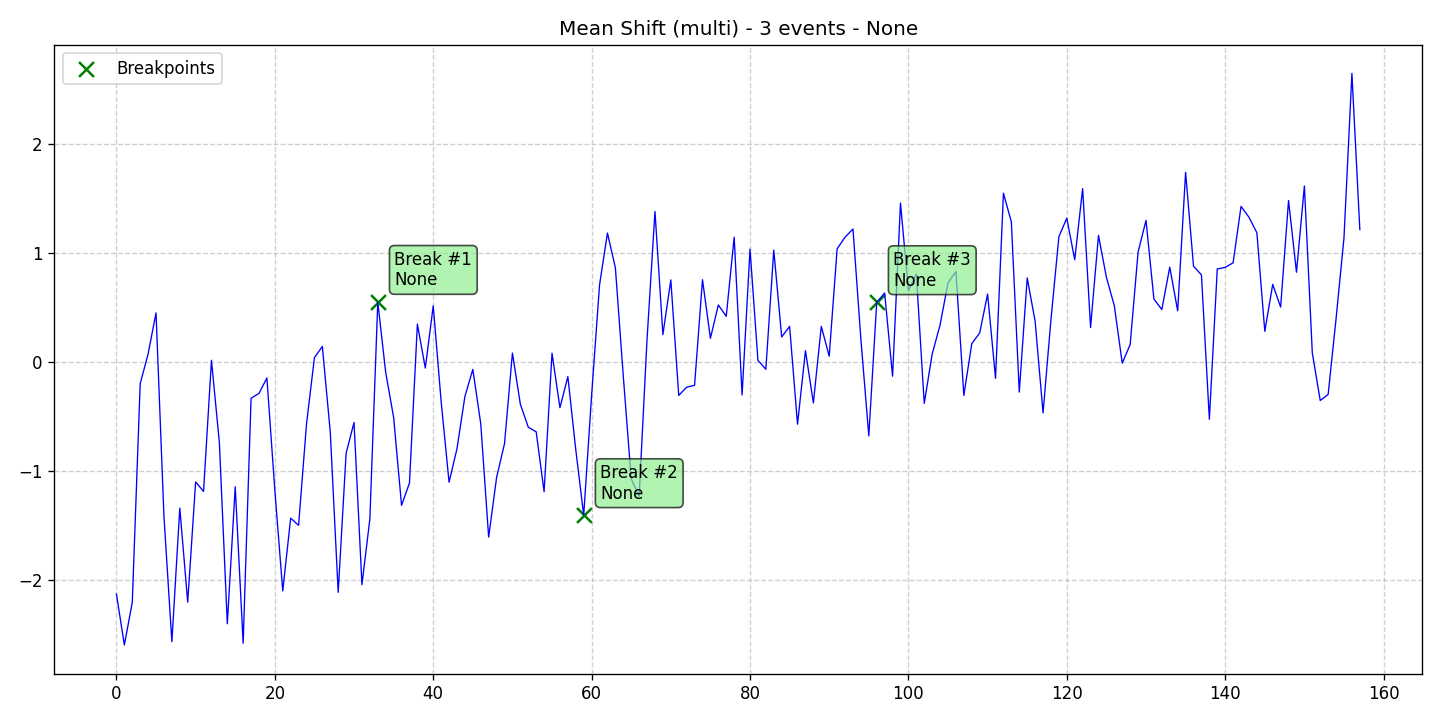

Source data for this figure (header and first rows):
data, stationary, det_lin_up, det_lin_down, det_quad, det_cubic, det_exp, det_damped, stoc_trend, volatility, single_seas, multiple_seas, point_anom_single, point_anom_multi, collect_anom, context_anom, mean_shift, var_shift, trend_shift, date, is_break, is_anomaly, is_multi, location_beginning
-2.128, 0, 0, 0, 0, 0, 0, 0, 0, 0, 0, 0, 0, 0, 0, 0, 1, 0, 0, 2020-01-01, 0, 0, 1, 0
-2.594, 0, 0, 0, 0, 0, 0, 0, 0, 0, 0, 0, 0, 0, 0, 0, 1, 0, 0, 2020-01-02, 0, 0, 1, 0
-2.204, 0, 0, 0, 0, 0, 0, 0, 0, 0, 0, 0, 0, 0, 0, 0, 1, 0, 0, 2020-01-03, 0, 0, 1, 0
-0.1981, 0, 0, 0, 0, 0, 0, 0, 0, 0, 0, 0, 0, 0, 0, 0, 1, 0, 0, 2020-01-04, 0, 0, 1, 0
0.07559, 0, 0, 0, 0, 0, 0, 0, 0, 0, 0, 0, 0, 0, 0, 0, 1, 0, 0, 2020-01-05, 0, 0, 1, 0
0.4515, 0, 0, 0, 0, 0, 0, 0, 0, 0, 0, 0, 0, 0, 0, 0, 1, 0, 0, 2020-01-06, 0, 0, 1, 0
-1.416, 0, 0, 0, 0, 0, 0, 0, 0, 0, 0, 0, 0, 0, 0, 0, 1, 0, 0, 2020-01-07, 0, 0, 1, 0
-2.565, 0, 0, 0, 0, 0, 0, 0, 0, 0, 0, 0, 0, 0, 0, 0, 1, 0, 0, 2020-01-08, 0, 0, 1, 0
-1.339, 0, 0, 0, 0, 0, 0, 0, 0, 0, 0, 0, 0, 0, 0, 0, 1, 0, 0, 2020-01-09, 0, 0, 1, 0
-2.202, 0, 0, 0, 0, 0, 0, 0, 0, 0, 0, 0, 0, 0, 0, 0, 1, 0, 0, 2020-01-10, 0, 0, 1, 0
-1.099, 0, 0, 0, 0, 0, 0, 0, 0, 0, 0, 0, 0, 0, 0, 0, 1, 0, 0, 2020-01-11, 0, 0, 1, 0
-1.186, 0, 0, 0, 0, 0, 0, 0, 0, 0, 0, 0, 0, 0, 0, 0, 1, 0, 0, 2020-01-12, 0, 0, 1, 0
0.01703, 0, 0, 0, 0, 0, 0, 0, 0, 0, 0, 0, 0, 0, 0, 0, 1, 0, 0, 2020-01-13, 0, 0, 1, 0
-0.7414, 0, 0, 0, 0, 0, 0, 0, 0, 0, 0, 0, 0, 0, 0, 0, 1, 0, 0, 2020-01-14, 0, 0, 1, 0
-2.4, 0, 0, 0, 0, 0, 0, 0, 0, 0, 0, 0, 0, 0, 0, 0, 1, 0, 0, 2020-01-15, 0, 0, 1, 0
-1.144, 0, 0, 0, 0, 0, 0, 0, 0, 0, 0, 0, 0, 0, 0, 0, 1, 0, 0, 2020-01-16, 0, 0, 1, 0
-2.578, 0, 0, 0, 0, 0, 0, 0, 0, 0, 0, 0, 0, 0, 0, 0, 1, 0, 0, 2020-01-17, 0, 0, 1, 0
-0.3314, 0, 0, 0, 0, 0, 0, 0, 0, 0, 0, 0, 0, 0, 0, 0, 1, 0, 0, 2020-01-18, 0, 0, 1, 0
-0.2868, 0, 0, 0, 0, 0, 0, 0, 0, 0, 0, 0, 0, 0, 0, 0, 1, 0, 0, 2020-01-19, 0, 0, 1, 0
-0.1451, 0, 0, 0, 0, 0, 0, 0, 0, 0, 0, 0, 0, 0, 0, 0, 1, 0, 0, 2020-01-20, 0, 0, 1, 0
-1.175, 0, 0, 0, 0, 0, 0, 0, 0, 0, 0, 0, 0, 0, 0, 0, 1, 0, 0, 2020-01-21, 0, 0, 1, 0
-2.099, 0, 0, 0, 0, 0, 0, 0, 0, 0, 0, 0, 0, 0, 0, 0, 1, 0, 0, 2020-01-22, 0, 0, 1, 0
-1.431, 0, 0, 0, 0, 0, 0, 0, 0, 0, 0, 0, 0, 0, 0, 0, 1, 0, 0, 2020-01-23, 0, 0, 1, 0
-1.497, 0, 0, 0, 0, 0, 0, 0, 0, 0, 0, 0, 0, 0, 0, 0, 1, 0, 0, 2020-01-24, 0, 0, 1, 0
-0.567, 0, 0, 0, 0, 0, 0, 0, 0, 0, 0, 0, 0, 0, 0, 0, 1, 0, 0, 2020-01-25, 0, 0, 1, 0
0.04138, 0, 0, 0, 0, 0, 0, 0, 0, 0, 0, 0, 0, 0, 0, 0, 1, 0, 0, 2020-01-26, 0, 0, 1, 0
0.1438, 0, 0, 0, 0, 0, 0, 0, 0, 0, 0, 0, 0, 0, 0, 0, 1, 0, 0, 2020-01-27, 0, 0, 1, 0
-0.6412, 0, 0, 0, 0, 0, 0, 0, 0, 0, 0, 0, 0, 0, 0, 0, 1, 0, 0, 2020-01-28, 0, 0, 1, 0
-2.112, 0, 0, 0, 0, 0, 0, 0, 0, 0, 0, 0, 0, 0, 0, 0, 1, 0, 0, 2020-01-29, 0, 0, 1, 0
-0.8367, 0, 0, 0, 0, 0, 0, 0, 0, 0, 0, 0, 0, 0, 0, 0, 1, 0, 0, 2020-01-30, 0, 0, 1, 0
-0.5536, 0, 0, 0, 0, 0, 0, 0, 0, 0, 0, 0, 0, 0, 0, 0, 1, 0, 0, 2020-01-31, 0, 0, 1, 0
-2.041, 0, 0, 0, 0, 0, 0, 0, 0, 0, 0, 0, 0, 0, 0, 0, 1, 0, 0, 2020-02-01, 0, 0, 1, 0
-1.438, 0, 0, 0, 0, 0, 0, 0, 0, 0, 0, 0, 0, 0, 0, 0, 1, 0, 0, 2020-02-02, 0, 0, 1, 0
0.5518, 0, 0, 0, 0, 0, 0, 0, 0, 0, 0, 0, 0, 0, 0, 0, 1, 0, 0, 2020-02-03, 1, 0, 1, 0
-0.09521, 0, 0, 0, 0, 0, 0, 0, 0, 0, 0, 0, 0, 0, 0, 0, 1, 0, 0, 2020-02-04, 0, 0, 1, 0
-0.5068, 0, 0, 0, 0, 0, 0, 0, 0, 0, 0, 0, 0, 0, 0, 0, 1, 0, 0, 2020-02-05, 0, 0, 1, 0
-1.314, 0, 0, 0, 0, 0, 0, 0, 0, 0, 0, 0, 0, 0, 0, 0, 1, 0, 0, 2020-02-06, 0, 0, 1, 0
-1.109, 0, 0, 0, 0, 0, 0, 0, 0, 0, 0, 0, 0, 0, 0, 0, 1, 0, 0, 2020-02-07, 0, 0, 1, 0
0.3483, 0, 0, 0, 0, 0, 0, 0, 0, 0, 0, 0, 0, 0, 0, 0, 1, 0, 0, 2020-02-08, 0, 0, 1, 0
-0.05413, 0, 0, 0, 0, 0, 0, 0, 0, 0, 0, 0, 0, 0, 0, 0, 1, 0, 0, 2020-02-09, 0, 0, 1, 0
0.5161, 0, 0, 0, 0, 0, 0, 0, 0, 0, 0, 0, 0, 0, 0, 0, 1, 0, 0, 2020-02-10, 0, 0, 1, 0
-0.3609, 0, 0, 0, 0, 0, 0, 0, 0, 0, 0, 0, 0, 0, 0, 0, 1, 0, 0, 2020-02-11, 0, 0, 1, 0
-1.102, 0, 0, 0, 0, 0, 0, 0, 0, 0, 0, 0, 0, 0, 0, 0, 1, 0, 0, 2020-02-12, 0, 0, 1, 0
-0.7941, 0, 0, 0, 0, 0, 0, 0, 0, 0, 0, 0, 0, 0, 0, 0, 1, 0, 0, 2020-02-13, 0, 0, 1, 0
-0.3148, 0, 0, 0, 0, 0, 0, 0, 0, 0, 0, 0, 0, 0, 0, 0, 1, 0, 0, 2020-02-14, 0, 0, 1, 0
-0.06648, 0, 0, 0, 0, 0, 0, 0, 0, 0, 0, 0, 0, 0, 0, 0, 1, 0, 0, 2020-02-15, 0, 0, 1, 0
-0.5643, 0, 0, 0, 0, 0, 0, 0, 0, 0, 0, 0, 0, 0, 0, 0, 1, 0, 0, 2020-02-16, 0, 0, 1, 0
-1.605, 0, 0, 0, 0, 0, 0, 0, 0, 0, 0, 0, 0, 0, 0, 0, 1, 0, 0, 2020-02-17, 0, 0, 1, 0
-1.059, 0, 0, 0, 0, 0, 0, 0, 0, 0, 0, 0, 0, 0, 0, 0, 1, 0, 0, 2020-02-18, 0, 0, 1, 0
-0.7484, 0, 0, 0, 0, 0, 0, 0, 0, 0, 0, 0, 0, 0, 0, 0, 1, 0, 0, 2020-02-19, 0, 0, 1, 0
0.08308, 0, 0, 0, 0, 0, 0, 0, 0, 0, 0, 0, 0, 0, 0, 0, 1, 0, 0, 2020-02-20, 0, 0, 1, 0
-0.386, 0, 0, 0, 0, 0, 0, 0, 0, 0, 0, 0, 0, 0, 0, 0, 1, 0, 0, 2020-02-21, 0, 0, 1, 0
-0.5964, 0, 0, 0, 0, 0, 0, 0, 0, 0, 0, 0, 0, 0, 0, 0, 1, 0, 0, 2020-02-22, 0, 0, 1, 0
-0.6393, 0, 0, 0, 0, 0, 0, 0, 0, 0, 0, 0, 0, 0, 0, 0, 1, 0, 0, 2020-02-23, 0, 0, 1, 0
-1.189, 0, 0, 0, 0, 0, 0, 0, 0, 0, 0, 0, 0, 0, 0, 0, 1, 0, 0, 2020-02-24, 0, 0, 1, 0
0.08181, 0, 0, 0, 0, 0, 0, 0, 0, 0, 0, 0, 0, 0, 0, 0, 1, 0, 0, 2020-02-25, 0, 0, 1, 0
-0.418, 0, 0, 0, 0, 0, 0, 0, 0, 0, 0, 0, 0, 0, 0, 0, 1, 0, 0, 2020-02-26, 0, 0, 1, 0
-0.1333, 0, 0, 0, 0, 0, 0, 0, 0, 0, 0, 0, 0, 0, 0, 0, 1, 0, 0, 2020-02-27, 0, 0, 1, 0
-0.8041, 0, 0, 0, 0, 0, 0, 0, 0, 0, 0, 0, 0, 0, 0, 0, 1, 0, 0, 2020-02-28, 0, 0, 1, 0
-1.405, 0, 0, 0, 0, 0, 0, 0, 0, 0, 0, 0, 0, 0, 0, 0, 1, 0, 0, 2020-02-29, 1, 0, 1, 0
... 98 more rows
